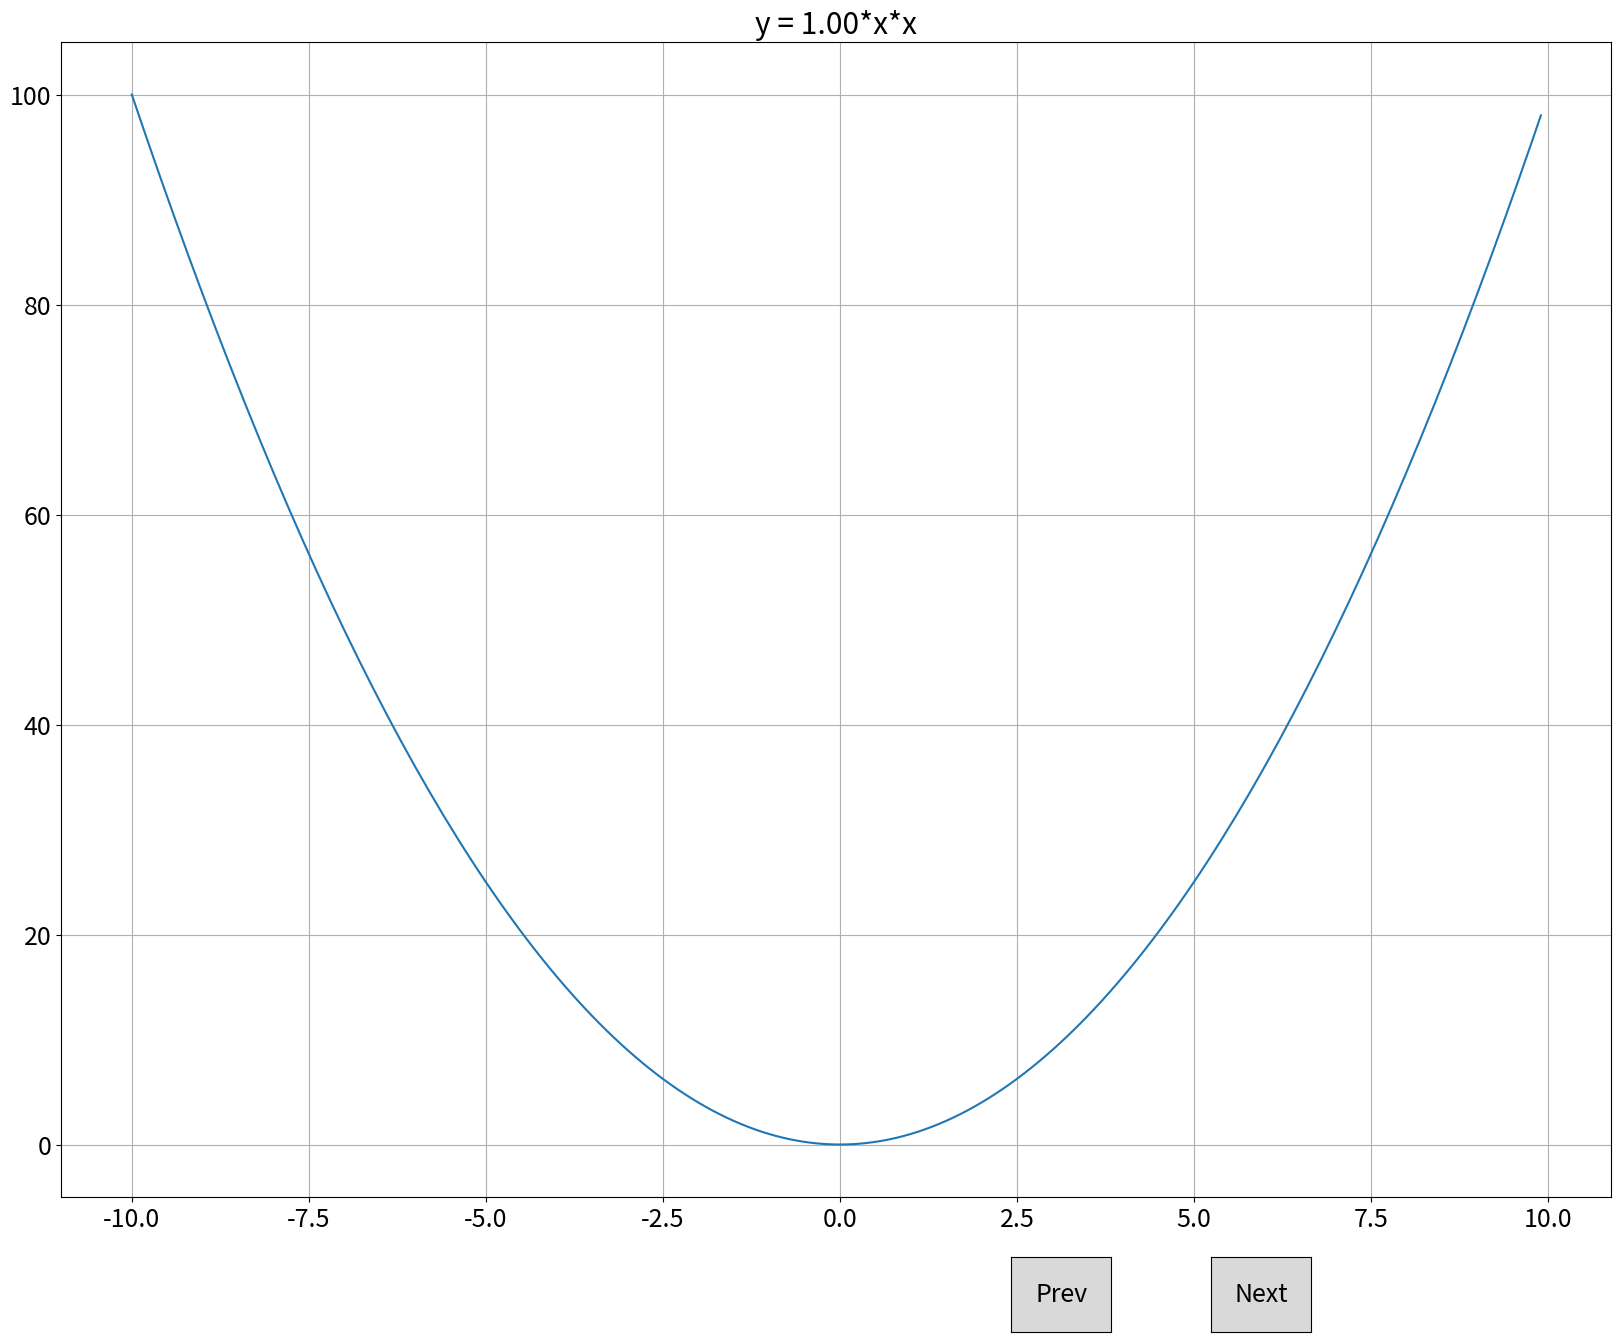

Recreate this plot in Python.
import numpy as np
import matplotlib.pyplot as plt
from matplotlib.widgets import Button

plt.rcParams['font.size'] = 18
plt.rcParams["figure.figsize"] = (20,15)

fig, ax = plt.subplots()
ax.grid()

param_a = np.arange(0, 5, 0.2)
x = np.arange(-10, 10, 0.1)
y = x*x
plot1, = plt.plot(x, y)

ind = 5
ax.set_title(f"y = {param_a[ind]:.2f}*x*x")

def click_next(event):
    global ind
    ind += 1
    i = ind % len(param_a)
    ydata = param_a[i]*x*x
    plot1.set_ydata(ydata)
    ax.set_title(f"y = {param_a[i]:.2f}*x*x")
    plt.draw()

def click_prev(event):
    global ind
    ind -= 1
    i = ind % len(param_a)
    ydata = param_a[i]*x*x
    ax.set_title(f"y = {param_a[i]:.2f}*x*x")
    plot1.set_ydata(ydata)
    plt.draw()

axprev = plt.axes([0.6, 0.02, 0.05, 0.05])
axnext = plt.axes([0.7, 0.02, 0.05, 0.05])
bnext = Button(axnext, 'Next')
bnext.on_clicked(click_next)
bprev = Button(axprev, 'Prev')
bprev.on_clicked(click_prev)

plt.show()
